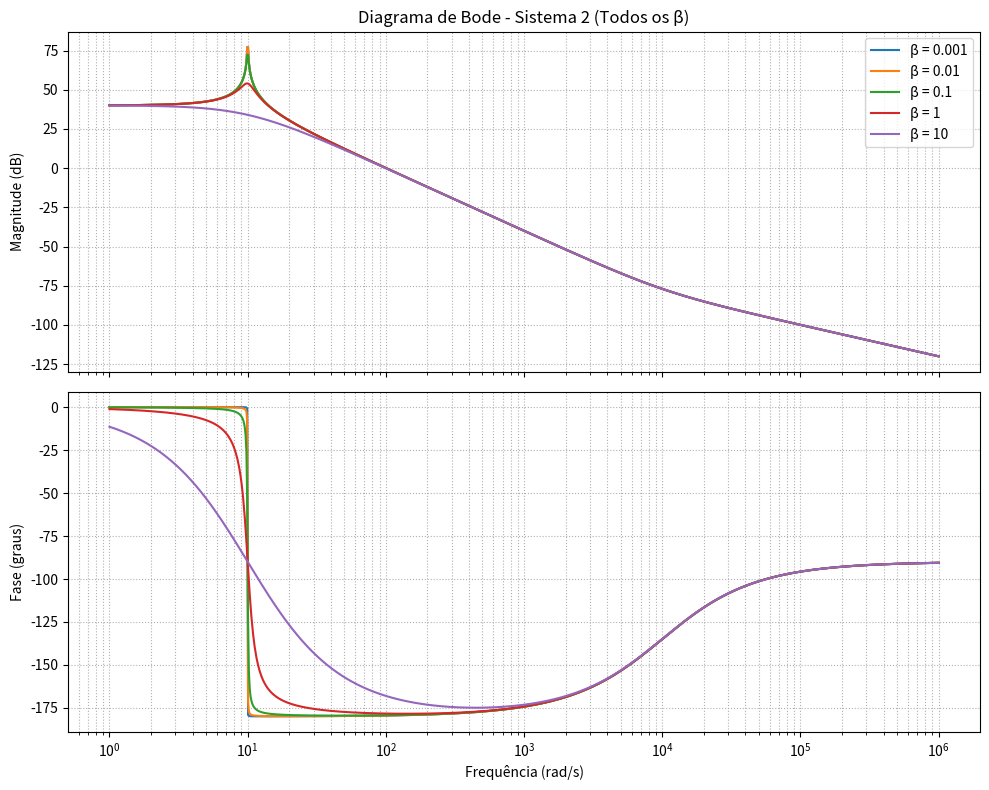

The script that saved this image:
import numpy as np
from scipy import signal
import matplotlib.pyplot as plt

# --- parâmetros -------------------------------------------------------------
betas = [0.001, 0.01, 0.1, 1, 10]        # valores de β
w      = np.logspace(0, 6, 1000)         # 10^0 a 10^6 rad/s
num    = [1, 1e4]                        # numerador fixo  (s + 10⁴)

# --- figura com dois subplots empilhados -----------------------------------
fig, (ax_mag, ax_phase) = plt.subplots(2, 1, sharex=True, figsize=(10, 8))

for beta in betas:
    den = [1, 2*beta, 100]               # denominador dependente de β
    sys = signal.TransferFunction(num, den)

    w, mag, phase = signal.bode(sys, w=w)

    ax_mag.semilogx(w, mag,   label=f'β = {beta}')
    ax_phase.semilogx(w, phase, label=f'β = {beta}')

# --- ajustes de apresentação -----------------------------------------------
ax_mag.set_title('Diagrama de Bode - Sistema 2 (Todos os β)')
ax_mag.set_ylabel('Magnitude (dB)')
ax_mag.grid(True, which='both', linestyle=':')

ax_phase.set_xlabel('Frequência (rad/s)')
ax_phase.set_ylabel('Fase (graus)')
ax_phase.grid(True, which='both', linestyle=':')

ax_mag.legend()
plt.tight_layout()
plt.show()